8-way image classification set "data" from GitHub (Nans29/Object-Detection); label vocabulary: book, comb, cup, glasses, mouse, pen, remote, scissors.

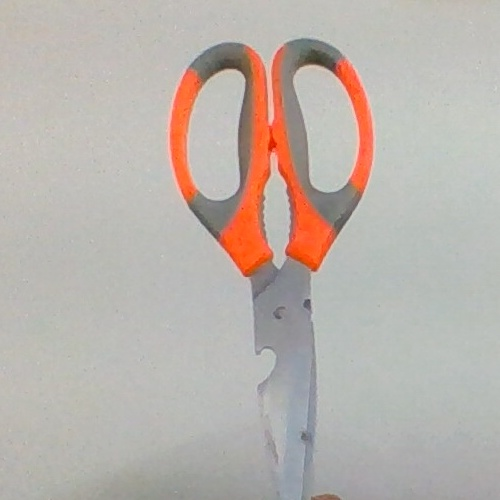
Label: scissors

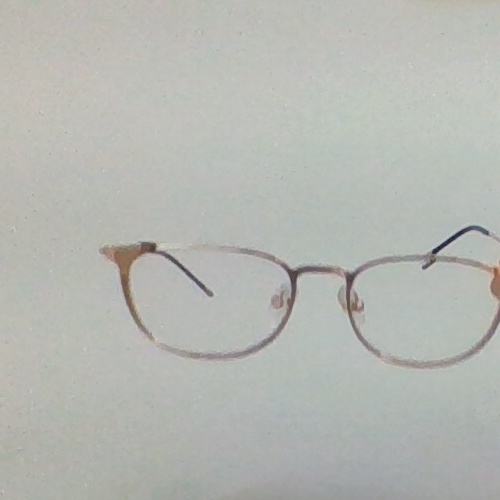
Label: glasses

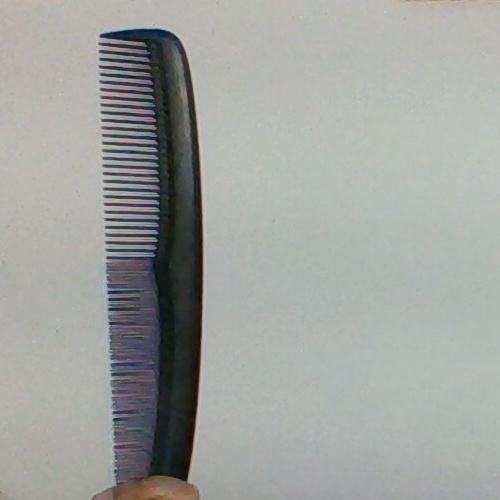
Label: comb

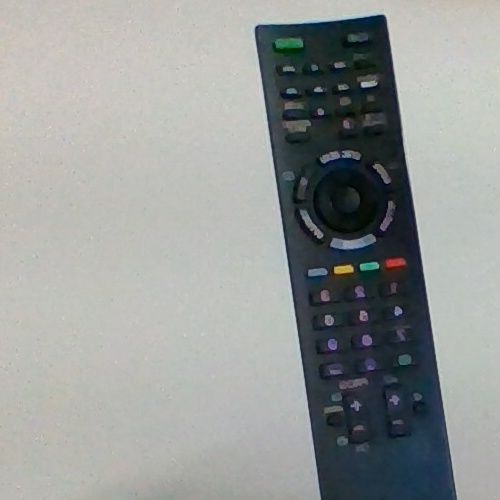
Label: remote

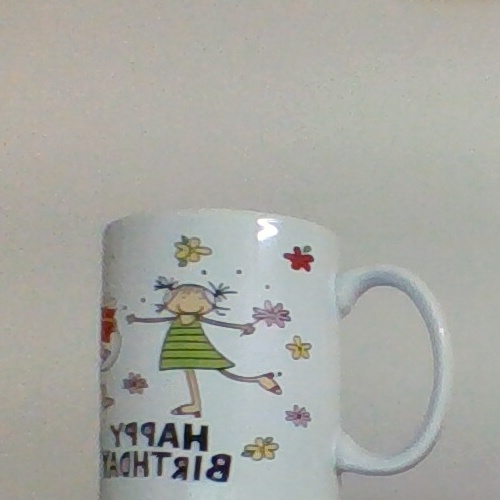
Label: cup

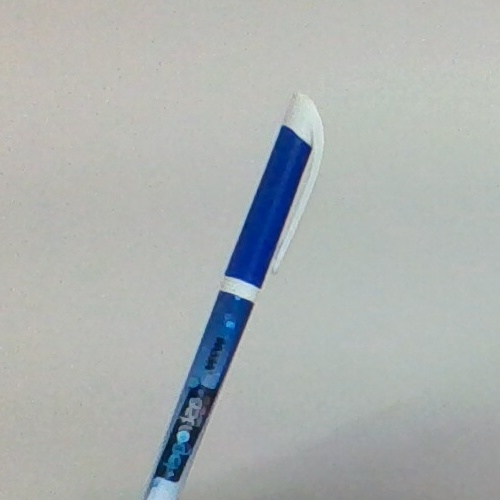
Label: pen
